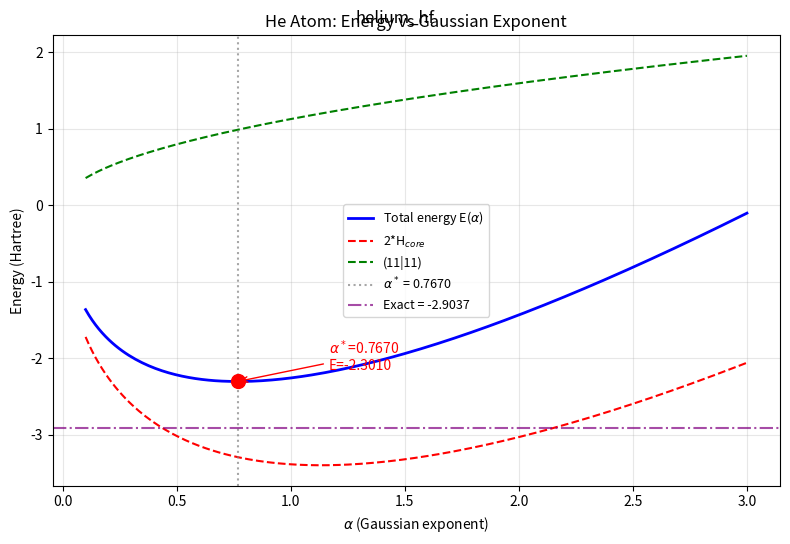
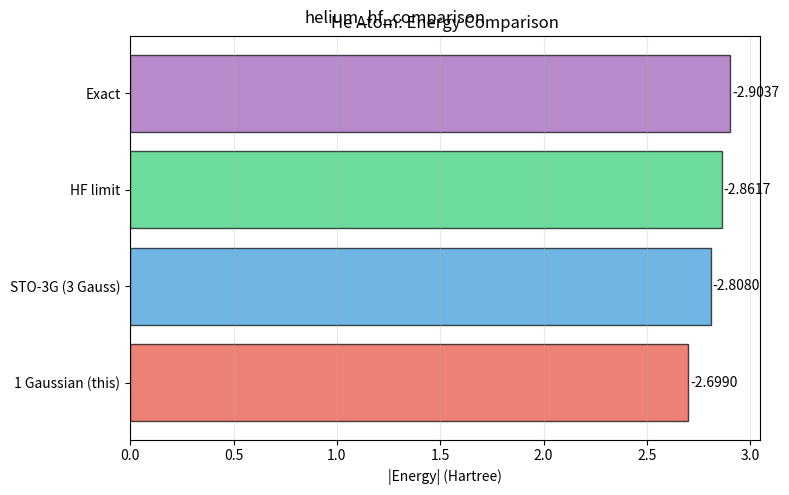

Generate these figures, in order, with matplotlib:
# -*- coding: utf-8 -*-
"""Helium atom minimal basis HF calculation (single s-type Gaussian)."""
import numpy as np
import matplotlib.pyplot as plt
from scipy.optimize import minimize_scalar


Z = 2.0


def h_core(alpha, Z=2.0):
    return 1.5 * alpha - 2.0 * Z * np.sqrt(2.0 * alpha / np.pi)


def two_electron(alpha):
    return (2.0 / np.sqrt(np.pi)) * np.sqrt(alpha)


def total_energy(alpha, Z=2.0):
    return 2.0 * h_core(alpha, Z) + two_electron(alpha)


res = minimize_scalar(total_energy, bounds=(0.01, 10.0), method='bounded', options={'xatol': 1e-12})
alpha_opt = res.x
E_opt = res.fun
E_exact = -2.9037

alphas = np.linspace(0.1, 3.0, 200)
energies = np.array([total_energy(a) for a in alphas])
H_cores = np.array([h_core(a) for a in alphas])
J_vals = np.array([two_electron(a) for a in alphas])

# --- 图1：能量 vs alpha ---
fig, ax = plt.subplots(figsize=(8, 5.5))
ax.plot(alphas, energies, 'b-', linewidth=2, label='Total energy E($\\alpha$)')
ax.plot(alphas, 2 * H_cores, 'r--', label='2*H$_{core}$')
ax.plot(alphas, J_vals, 'g--', label='(11|11)')
ax.axvline(alpha_opt, color='gray', linestyle=':', alpha=0.7, label=f'$\\alpha^*$ = {alpha_opt:.4f}')
ax.axhline(E_exact, color='purple', linestyle='-.', alpha=0.7, label=f'Exact = {E_exact:.4f}')
ax.plot(alpha_opt, E_opt, 'ro', markersize=10, zorder=5)
ax.annotate(f'$\\alpha^*$={alpha_opt:.4f}\nE={E_opt:.4f}', xy=(alpha_opt, E_opt),
            xytext=(alpha_opt + 0.4, E_opt + 0.15),
            arrowprops=dict(arrowstyle='->', color='red'), fontsize=10, color='red')
ax.set_xlabel('$\\alpha$ (Gaussian exponent)'); ax.set_ylabel('Energy (Hartree)')
ax.set_title('He Atom: Energy vs Gaussian Exponent'); ax.legend(fontsize=9); ax.grid(True, alpha=0.3)
plt.tight_layout()
plt.suptitle('helium_hf')

# --- 图2：能量对比柱状图 ---
basis_data = [('1 Gaussian (this)', -2.699, '#e74c3c'), ('STO-3G (3 Gauss)', -2.808, '#3498db'),
              ('HF limit', -2.8617, '#2ecc71'), ('Exact', -2.9037, '#9b59b6')]
labels = [d[0] for d in basis_data]
energies_bar = [d[1] for d in basis_data]
colors = [d[2] for d in basis_data]
fig, ax = plt.subplots(figsize=(8, 5))
bars = ax.barh(range(len(labels)), [abs(e) for e in energies_bar], color=colors, alpha=0.7, edgecolor='black')
ax.set_yticks(range(len(labels))); ax.set_yticklabels(labels, fontsize=10)
ax.set_xlabel('|Energy| (Hartree)'); ax.set_title('He Atom: Energy Comparison')
for bar, e in zip(bars, energies_bar):
    ax.text(bar.get_width() + 0.01, bar.get_y() + bar.get_height() / 2, f'{e:.4f}', va='center', fontsize=10)
ax.grid(True, alpha=0.3, axis='x')
plt.tight_layout()
plt.suptitle('helium_hf_comparison')

print("01_helium_hf.py done")

plt.show()
